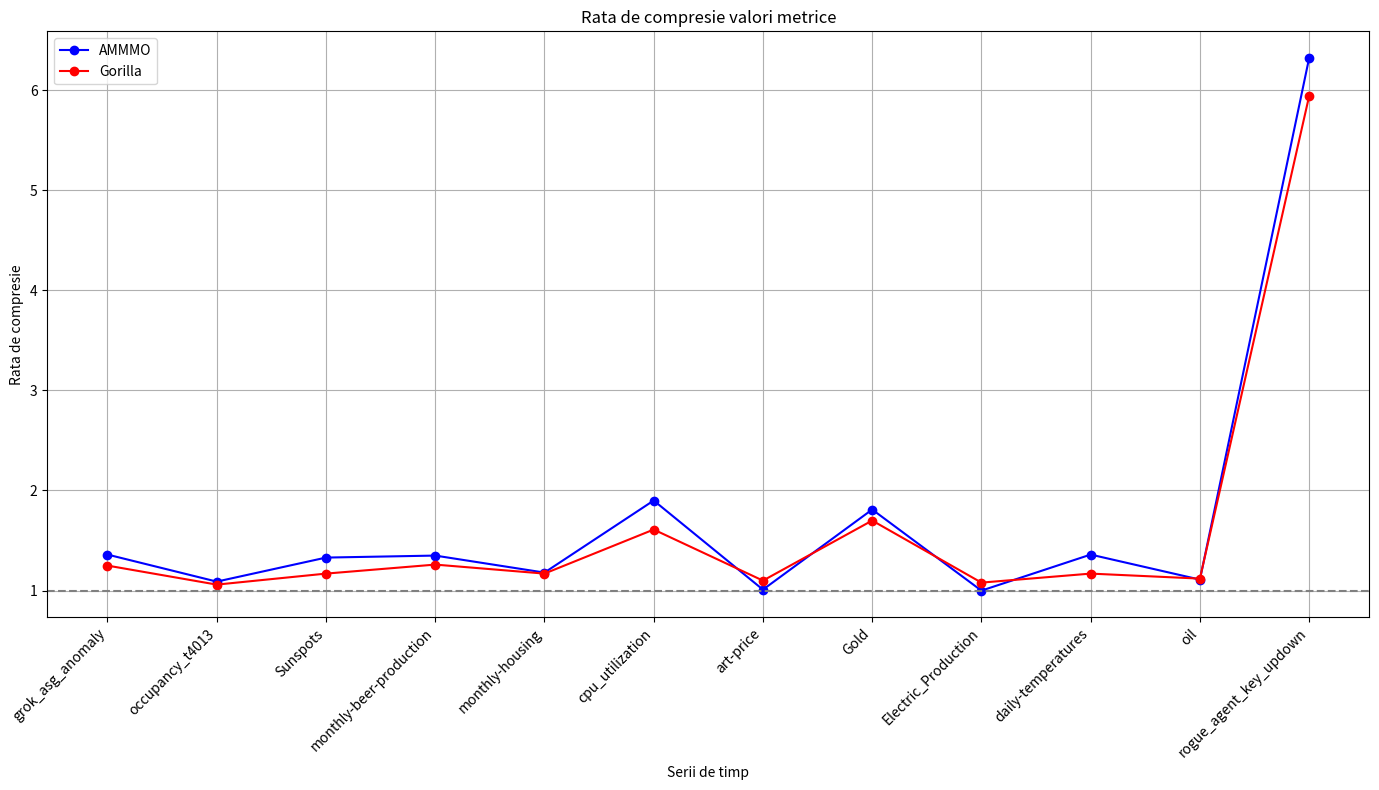

Python code for this plot: (Note: this script raises an exception after producing the figure.)
import matplotlib.pyplot as plt
import numpy as np
from matplotlib.ticker import LogLocator, LogFormatter
import os

# Given data
data = {
    "grok_asg_anomaly": {"AMMMO": 1.36, "Gorilla": 1.25},
    "occupancy_t4013": {"AMMMO": 1.09, "Gorilla": 1.06},
    "Sunspots": {"AMMMO": 1.33, "Gorilla": 1.17},
    "monthly-beer-production": {"AMMMO": 1.35, "Gorilla": 1.26},
    "monthly-housing": {"AMMMO": 1.18, "Gorilla": 1.17},
    "cpu_utilization": {"AMMMO": 1.90, "Gorilla": 1.61},
    "art-price": {"AMMMO": 1.01, "Gorilla": 1.10},
    "Gold": {"AMMMO": 1.81, "Gorilla": 1.70},
    "Electric_Production": {"AMMMO": 1.00, "Gorilla": 1.08},
    "daily-temperatures": {"AMMMO": 1.36, "Gorilla": 1.17},
    "oil": {"AMMMO": 1.11, "Gorilla": 1.12},
    "rogue_agent_key_updown": {"AMMMO": 6.32, "Gorilla": 5.94}
}

# Extract the filenames, timestamps, and metrics
filenames = list(data.keys())
AMMMO = [data[file]["AMMMO"] for file in filenames]
Gorilla = [data[file]["Gorilla"] for file in filenames]

# Create the plot
plt.figure(figsize=(14, 8))

# Plot timestamps
plt.plot(filenames, AMMMO, marker='o', linestyle='-', color='b', label='AMMMO', )

# Plot metrics
plt.plot(filenames, Gorilla, marker='o', linestyle='-', color='r', label='Gorilla')


# Add base axis line at 1
plt.axhline(y=1, color='gray', linestyle='--')

# Add titles and labels
plt.title('Rata de compresie valori metrice')
plt.xlabel('Serii de timp')
plt.ylabel('Rata de compresie')
plt.xticks(rotation=45, ha='right')
plt.legend()
#plt.yscale('log', base=2)
#plt.gca().yaxis.set_major_locator(LogLocator(base=2))
#plt.gca().yaxis.set_major_formatter(LogFormatter(base=2))
plt.grid(True)

# Show the plot
plt.tight_layout()
my_path = os.path.dirname(__file__)
plt.savefig(my_path + '/imagini/DCA_metric.pdf', format='pdf')
plt.show()

#%%
import os
# Given data
data = {
    "rogue_agent_key_updown": {"My-AMMMO": 9.19, "Lazy-AMMMO": 11.27, "Gorilla": 10.62},
    "oil": {"My-AMMMO": 1.64, "Lazy-AMMMO": 1.60, "Gorilla": 1.51},
    "grok_asg_anomaly": {"My-AMMMO": 2.74, "Lazy-AMMMO": 2.67, "Gorilla": 2.46},
    "monthly-housing": {"My-AMMMO": 2.00, "Lazy-AMMMO": 1.96, "Gorilla": 1.91},
    "art-price": {"My-AMMMO": 2.00, "Lazy-AMMMO": 2.00, "Gorilla": 2.17},
    "cpu_utilization": {"My-AMMMO": 3.75, "Lazy-AMMMO": 3.69, "Gorilla": 3.14},
}


# Extract the filenames, timestamps, and metrics
labels = list(data.keys())
my_ammo = [data[key]["My-AMMMO"] for key in labels]
lazy_ammo = [data[key]["Lazy-AMMMO"] for key in labels]
gorilla = [data[key]["Gorilla"] for key in labels]

x = np.arange(len(labels))
width = 0.25

fig, ax = plt.subplots(figsize=(12, 6))

rects1 = ax.bar(x - width, my_ammo, width, label='My-AMMMO')
rects2 = ax.bar(x, lazy_ammo, width, label='Lazy-AMMMO')
rects3 = ax.bar(x + width, gorilla, width, label='Gorilla')

ax.set_xlabel('Seriile de timp')
ax.set_ylabel('Valori')
ax.set_title('Rata de compresie pe valori metrice')
ax.set_xticks(x)
ax.set_xticklabels(labels, rotation=45, ha='right')
ax.legend()

fig.tight_layout()

my_path = os.path.dirname(__file__)
plt.savefig(my_path + '/imagini/compresia_totala.pdf', format='pdf')

#%%
data = {
    "grok_asg_anomaly": {"AMMMO": 2.67, "Gorilla": 2.46},
    "occupancy_t4013": {"AMMMO": 1.63, "Gorilla": 1.5},
    "Sunspots": {"AMMMO": 1.37, "Gorilla": 1.14},
    "monthly-beer-production": {"AMMMO": 1.38, "Gorilla": 1.18},
    "monthly-housing": {"AMMMO": 1.96, "Gorilla": 1.91},
    "cpu_utilization": {"AMMMO": 3.69, "Gorilla": 3.14},
    "art-price": {"AMMMO": 2.0, "Gorilla": 2.17},
    "Gold": {"AMMMO": 2.19, "Gorilla": 1.93},
    "Electric_Production": {"AMMMO": 1.72, "Gorilla": 1.79},
    "daily-temperatures": {"AMMMO": 2.65, "Gorilla": 2.31},
    "oil": {"AMMMO": 1.68, "Gorilla": 1.51},
    "rogue_agent_key_updown": {"AMMMO": 11.27, "Gorilla": 10.62}
}

# Calculate percentage increases
percentage_increases = {key: ((value["AMMMO"] - value["Gorilla"]) / value["Gorilla"]) * 100 for key, value in data.items()}

# Extract keys and values for plotting
labels = list(percentage_increases.keys())
values = list(percentage_increases.values())

# Create the bar graph
plt.figure(figsize=(14, 8))
bars = plt.bar(labels, values, color='skyblue')

# Add value labels on top of the bars
for bar in bars:
    yval = bar.get_height()
    plt.text(bar.get_x() + bar.get_width()/2, yval, f'{yval:.2f}%', ha='center', va='bottom')

# Add titles and labels
plt.title('Creșterea procentuală a ratei de compresie')
plt.xlabel('Serii de timp')
plt.ylabel('Creșterea procentului (%)')
plt.xticks(rotation=45, ha='right')
plt.grid(True, axis='y')

# Show the plot
plt.tight_layout()
my_path = os.path.dirname(__file__)
plt.savefig(my_path + '/imagini/DCA_percentage.pdf', format='pdf')
plt.show()

#%%
import pandas as pd
import matplotlib.pyplot as plt

# Define the data
data = {
    "Dataset": ["grok_asg_anomaly.csv", "occupancy_t4013.csv", "Sunspots.csv", "monthly-beer-production.csv", 
                "monthly-housing.csv", "cpu_utilization.csv", "art-price.csv", "Gold.csv", 
                "Electric_Production.csv", "daily-temperatures.csv", "oil.csv", "rogue_agent_key_updown.csv"],
    "Huffman_Valori_Timestamps": [45.6395061728395, 6.720430107526882, 16.305961754780654, 7.600798403193613, 
                                  5.267813267813268, 43.76662143826323, 43.76662143826323, 23.870410367170628, 
                                  7.420560747663552, 42.31884057971015, 20.427672955974842, 32.383853769992385],
    "Huffman_Valori_Metrics": [0.895130632702971, 0.49957536094319827, 0.3695979194819102, 0.20015768725361366, 
                               0.22398662766402005, 8.047904191616766, 0.21000957074866694, 1.02248126561199, 
                               0.16757241597636258, 1.3167388167388168, 0.25384915982805784, 1.1023540391994193],
    "Global_Huffman_Timestamps": [7.968958827333477, 4.065040650406504, 3.3408619497580085, 3.311304347826087, 
                                  4.357723577235772, 7.962478400394964, 7.964444444444444, 4.949395432154053, 
                                  4.435754189944134, 7.954235903023699, 5.117647058823529, 7.897473997028232],
    "Global_Huffman_Metrics": [1.1248782862706914, 1.1247328759419637, 1.5528655597214782, 1.5755068266446008, 
                               1.199776161163962, 1.4043887147335423, 0.9583741866476513, 1.8519542541158729, 
                               0.9517530716212167, 1.5841154451255899, 1.1608291636883488, 2.681803847366761],
    "Local_Huffman_Timestamps": [7.414360208584036, 3.15905860053704, 3.147882736156352, 2.2532544378698223, 
                                 2.135458167330677, 7.335910848305663, 7.335910848305663, 4.81044613710555, 
                                 2.7098976109215016, 6.787540678754068, 3.983646770237122, 7.087847974662444],
    "Local_Huffman_Metrics": [0.9305978602894902, 0.8338544923910778, 1.1440296740588747, 0.5633969522118657, 
                              0.34642106963968333, 1.4843994477680627, 0.8096792007630905, 1.7124264022311744, 
                              0.2588005215123859, 1.4454729963863175, 0.5953806672369547, 2.063777119836917]
}

df = pd.DataFrame(data)

# Plot for metric data
plt.figure(figsize=(14, 7))
plt.plot(df["Dataset"], df["Huffman_Valori_Metrics"], marker='o', label='Huffman Valori')
plt.plot(df["Dataset"], df["Global_Huffman_Metrics"], marker='o', label='Global Huffman')
plt.plot(df["Dataset"], df["Local_Huffman_Metrics"], marker='o', label='Local Huffman')
plt.title('Rata de compresie pentru valori metrice')
plt.xlabel('Serii de timp')
plt.ylabel('Rata de compresie')
plt.xticks(rotation=90)
plt.legend()
plt.grid(True)
plt.tight_layout()
my_path = os.path.dirname(__file__)
plt.savefig(my_path + '/imagini/Huffman_metrici.pdf', format='pdf')
plt.show()

# Plot for temporal data
plt.figure(figsize=(14, 7))
plt.plot(df["Dataset"], df["Huffman_Valori_Timestamps"], marker='o', label='Huffman Valori')
plt.plot(df["Dataset"], df["Global_Huffman_Timestamps"], marker='o', label='Global Huffman')
plt.plot(df["Dataset"], df["Local_Huffman_Timestamps"], marker='o', label='Local Huffman')
plt.title('Rata de compresie pentru valori temporale')
plt.xlabel('Serii de timp')
plt.ylabel('Rata de compresie')
plt.xticks(rotation=90)
plt.legend()
plt.grid(True)
plt.tight_layout()
my_path = os.path.dirname(__file__)
plt.savefig(my_path + '/imagini/Huffman_timp.pdf', format='pdf')
plt.show()

#%%
def f1(val):
    return -np.tanh(val - 1.2) / 0.5

def f2(val):
    return -np.tanh(val - 1) / 0.8

# Generate values for val
val = np.linspace(-2, 4, 400)

# Calculate the function values
y1 = f1(val)
y2 = f2(val)

# Plot the functions
plt.figure(figsize=(10, 6))
plt.plot(val, y1, label='Formula 1')
plt.plot(val, y2, label='Formula 2')
plt.scatter([1, 1.2], [0, 0], c='red')
plt.xlabel('Ox')
plt.ylabel('Oy')
plt.title('Funcțiile de premiere folosite')
plt.legend()
plt.grid(True)
my_path = os.path.dirname(__file__)
plt.savefig(my_path + '/imagini/funcii.pdf', format='pdf')
plt.show()
#%%
data = {
    "AIZ_stocks": {"My-AMMMO": 1.20, "Lazy-AMMMO": 1.15, "Gorilla": 1.17},
    "cpu_utilization_77": {"My-AMMMO": 1.44, "Lazy-AMMMO": 1.40, "Gorilla": 1.24},
    "nz_weather": {"My-AMMMO": 1.33, "Lazy-AMMMO": 1.23, "Gorilla": 1.10},
    "occupancy_6005": {"My-AMMMO": 1.14, "Lazy-AMMMO": 1.09, "Gorilla": 1.04},
    "load_balancer_spikes": {"My-AMMMO": 4.40, "Lazy-AMMMO": 5.40, "Gorilla": 5.43},
    "2014_apple_stock": {"My-AMMMO": 1.11, "Lazy-AMMMO": 1.09, "Gorilla": 1.15},
}

# Calculate percentage increases
percentage_increases = {"sunspots": 0.67,
                        "monthly-beer-production":3.69,
                        "ambient-temperature":-0.91,
                        "gold":8.06,
                        "2014_apple_stock":4.74,}

# Extract keys and values for plotting
labels = list(percentage_increases.keys())
values = list(percentage_increases.values())

# Create the bar graph
plt.figure(figsize=(14, 8))
bars = plt.bar(labels, values, color='skyblue')

# Add value labels on top of the bars
for bar in bars:
    yval = bar.get_height()
    plt.text(bar.get_x() + bar.get_width()/2, yval, f'{yval:.2f}%', ha='center', va='bottom')

# Add titles and labels
plt.title('Creșterea procentuală a ratei de compresie pe valori metrice')
plt.xlabel('Serii de timp')
plt.ylabel('Creșterea procentului (%)')
plt.xticks(rotation=45, ha='right')
plt.grid(True, axis='y')

# Show the plot
plt.tight_layout()
my_path = os.path.dirname(__file__)
plt.savefig(my_path + '/imagini/AMMMO-RL.pdf', format='pdf')
plt.show()

#%%

import matplotlib.pyplot as plt
import numpy as np
import os


my_path = os.path.dirname(__file__)


x = np.linspace(0, 10, 200)

def f1(x):
    return np.sin(2 * np.pi * 0.5 * x) + 0.4


def f2(x):
    return np.sin(2 * np.pi * 2 * x) + 0.4

y1 = f1(x)
y2 = f2(x)

plt.figure()
plt.plot(x, y1)
plt.title('Frecvența mică')
plt.xlabel('timpul')
plt.ylabel('amplitudinea / valoarea')
plt.gca().spines['top'].set_visible(False)
plt.gca().spines['right'].set_visible(False)
plt.gca().spines['left'].set_visible(False)
plt.gca().spines['bottom'].set_visible(False)
plt.gca().tick_params(left=False, bottom=False, labelleft=False, labelbottom=False)
plt.savefig(my_path + '/imagini/frec_mic.pdf', format='pdf')
plt.figure()
plt.plot(x, y2)
plt.title('Frecvența mare')
plt.xlabel('timpul')
plt.ylabel('amplitudinea / valoarea')
plt.gca().spines['top'].set_visible(False)
plt.gca().spines['right'].set_visible(False)
plt.gca().spines['left'].set_visible(False)
plt.gca().spines['bottom'].set_visible(False)
plt.gca().tick_params(left=False, bottom=False, labelleft=False, labelbottom=False)
plt.savefig(my_path + '/imagini/frec_mare.pdf', format='pdf')

#%%
import matplotlib.pyplot as plt

# Data for My-AMMMO
my_ammo_compression = [
    8.179145122129889, 8.072480765821066, 5.744674790482472, 5.877158008429622,
    8.568367592212265, 6.110882347300962, 5.980085188227895, 9.088528685407914,
    5.9593256982793115, 7.5585975321986245
]

my_ammo_decompression = [
    0.10355791614418536, 0.11265553158557746, 0.12441741959954034, 0.12570524927281904,
    0.0905100431141255, 0.12711620680996955, 0.13243607902626933, 0.08568284405740682,
    0.1299922922642798, 0.1119421617729924
]

# Data for Lazy-AMMMO
lazy_ammo_compression = [
    0.41283281518730625, 0.37163002056311506, 0.5486796059266494, 0.5765848648601436,
    0.5846683635930741, 0.3817463753113533, 0.5147451349955783, 0.5947338355766548,
    0.1322988482881276, 0.6059721112251282
]

lazy_ammo_decompression = [
    0.08341410263155778, 0.07934829427825504, 0.1237363195527954, 0.1275299093261551,
    0.12837017578509877, 0.07952464314341996, 0.11183967313235377, 0.13928989787678142,
    0.03069165775094407, 0.13157665729522705
]

# Data for Gorilla
gorilla_compression = [
    0.17254972619403786, 0.167243018279998, 0.1735666583728239, 0.19935414131732884,
    0.21643105238803978, 0.16826022760898976, 0.20905382636879088, 0.16510461991070935,
    0.206777078397045, 0.16878325300665087
]

gorilla_decompression = [
    0.09835686143466661, 0.10725762551720171, 0.11255157131680175, 0.07058937311956318,
    0.06697304514856298, 0.0927506028987048, 0.07201464375573711, 0.10341034231674996,
    0.08875100539854366, 0.10672409295725731
]

rl_ammo_compression = [
    0.799956606395209, 0.909042002549812, 0.512612954018608, 0.7385460298452805,
    0.5142644993842594, 0.5152153353842478, 0.7955173947917882, 0.5059038835858541,
    0.5221094877000839, 0.7750916836866691, 0.7288936358779223, 0.7224794644028394,
    0.5432768237023127, 0.5725463704457359
]

rl_ammo_decompression = [
    0.13737536188381821, 0.12884389108686306, 0.1337645309312003, 0.1360854106162911,
    0.1351363838665069, 0.13866890517492145, 0.13353219672815125, 0.13541489366501097,
    0.14101110753558932, 0.13175295360052763, 0.13560501497183272, 0.14208145995638263,
    0.13932763111023677, 0.14662033035641625
]

# Plotting the box plots for compression times including RL-AMMMO
plt.figure(figsize=(12, 6))
plt.boxplot([my_ammo_compression, lazy_ammo_compression, gorilla_compression, rl_ammo_compression], patch_artist=True)
plt.title('Timpul de compresie')
plt.ylabel('Timp (s)')
plt.xticks([1, 2, 3, 4], ['My-AMMMO', 'Lazy-AMMMO', 'Gorilla', 'RL-AMMMO'])
plt.grid(True)
plt.savefig(my_path + '/imagini/compresie_timp_tot.pdf', format='pdf')
plt.show()
plt.figure()
# Decompression times box plots
plt.boxplot([my_ammo_decompression, lazy_ammo_decompression, gorilla_decompression, rl_ammo_decompression], patch_artist=True)
plt.title('Timpul de decompresie')
plt.ylabel('Timp (s)')
plt.xticks([1, 2, 3, 4], ['My-AMMMO', 'Lazy-AMMMO', 'Gorilla', 'RL-AMMMO'])
plt.grid(True)
plt.savefig(my_path + '/imagini/decompresie_timp_tot.pdf', format='pdf')
plt.show()



